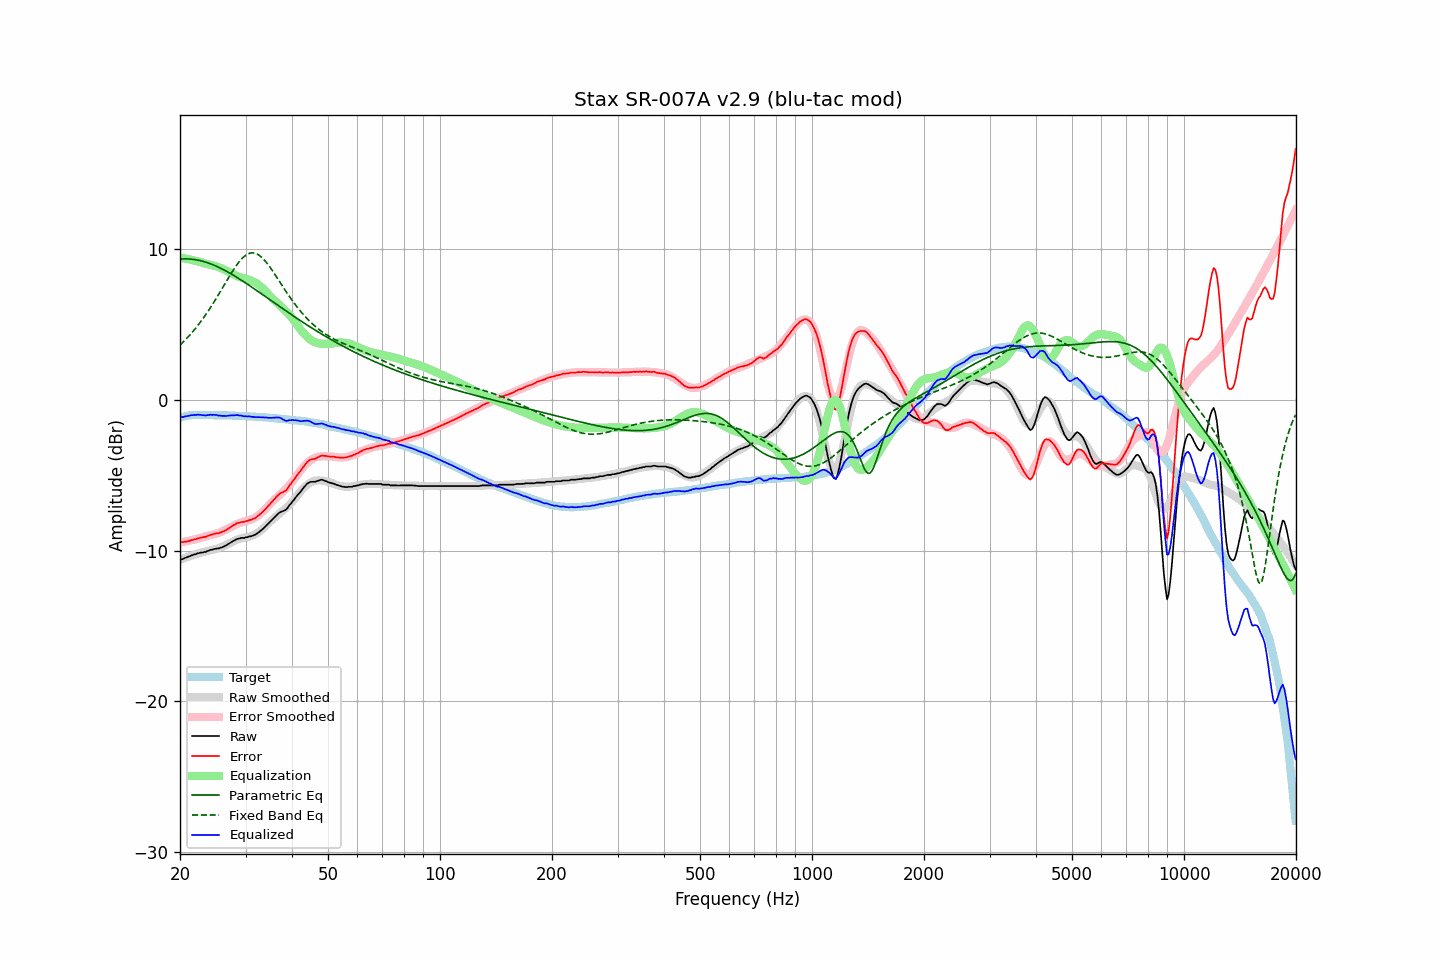

The data file committed next to this chart (first rows):
frequency, raw, error, smoothed, error_smoothed, equalization, parametric_eq, fixed_band_eq, equalized_raw, equalized_smoothed, target
20.00, -10.59, -9.42, -10.61, -9.46, 9.46, 9.36, 3.65, -1.13, -1.15, -1.17
20.20, -10.58, -9.44, -10.57, -9.44, 9.44, 9.37, 3.75, -1.14, -1.13, -1.14
20.40, -10.55, -9.44, -10.53, -9.42, 9.42, 9.37, 3.85, -1.13, -1.11, -1.11
20.61, -10.49, -9.40, -10.49, -9.40, 9.40, 9.37, 3.96, -1.09, -1.09, -1.09
20.81, -10.46, -9.40, -10.45, -9.38, 9.38, 9.37, 4.07, -1.08, -1.07, -1.06
21.02, -10.41, -9.38, -10.41, -9.36, 9.36, 9.37, 4.18, -1.05, -1.05, -1.03
21.23, -10.37, -9.35, -10.38, -9.34, 9.34, 9.37, 4.30, -1.04, -1.04, -1.02
21.44, -10.32, -9.31, -10.34, -9.31, 9.31, 9.36, 4.42, -1.01, -1.03, -1.01
21.66, -10.29, -9.29, -10.31, -9.29, 9.29, 9.35, 4.55, -1.00, -1.02, -1.00
21.87, -10.25, -9.25, -10.27, -9.27, 9.27, 9.33, 4.67, -0.99, -1.01, -1.00
22.09, -10.23, -9.24, -10.24, -9.24, 9.24, 9.31, 4.80, -0.99, -1.00, -0.99
22.31, -10.18, -9.19, -10.20, -9.21, 9.21, 9.30, 4.94, -0.97, -0.99, -0.99
22.54, -10.16, -9.17, -10.17, -9.18, 9.18, 9.27, 5.08, -0.98, -0.99, -0.99
22.76, -10.13, -9.14, -10.14, -9.15, 9.15, 9.25, 5.22, -0.98, -0.99, -0.99
22.99, -10.13, -9.13, -10.11, -9.12, 9.12, 9.22, 5.37, -1.01, -0.99, -1.00
23.22, -10.09, -9.09, -10.08, -9.09, 9.09, 9.19, 5.51, -1.01, -0.99, -1.00
23.45, -10.09, -9.09, -10.06, -9.06, 9.06, 9.16, 5.67, -1.03, -1.00, -1.00
23.69, -10.03, -9.03, -10.03, -9.03, 9.03, 9.12, 5.82, -1.00, -1.00, -1.00
23.92, -10.00, -9.00, -10.01, -9.01, 9.01, 9.09, 5.98, -1.00, -1.00, -1.00
24.16, -9.95, -8.95, -9.98, -8.98, 8.98, 9.05, 6.15, -0.97, -1.00, -1.00
24.40, -9.94, -8.94, -9.96, -8.95, 8.95, 9.01, 6.31, -0.99, -1.01, -1.00
24.65, -9.90, -8.89, -9.93, -8.93, 8.93, 8.96, 6.48, -0.98, -1.01, -1.01
24.89, -9.88, -8.87, -9.90, -8.90, 8.90, 8.92, 6.66, -0.99, -1.01, -1.01
25.14, -9.86, -8.85, -9.87, -8.86, 8.86, 8.87, 6.83, -1.00, -1.01, -1.01
25.39, -9.86, -8.85, -9.84, -8.83, 8.83, 8.82, 7.01, -1.04, -1.01, -1.01
25.65, -9.81, -8.80, -9.80, -8.78, 8.78, 8.77, 7.19, -1.03, -1.01, -1.01
25.91, -9.79, -8.77, -9.76, -8.74, 8.74, 8.72, 7.37, -1.05, -1.02, -1.02
26.16, -9.74, -8.72, -9.71, -8.69, 8.69, 8.66, 7.55, -1.05, -1.02, -1.02
26.43, -9.69, -8.67, -9.66, -8.64, 8.64, 8.61, 7.73, -1.05, -1.02, -1.02
26.69, -9.64, -8.62, -9.61, -8.58, 8.58, 8.55, 7.91, -1.06, -1.02, -1.02
26.96, -9.56, -8.54, -9.56, -8.53, 8.53, 8.49, 8.09, -1.03, -1.03, -1.02
27.23, -9.50, -8.47, -9.50, -8.47, 8.47, 8.43, 8.27, -1.03, -1.03, -1.03
27.50, -9.43, -8.40, -9.45, -8.42, 8.42, 8.37, 8.44, -1.02, -1.03, -1.03
27.77, -9.37, -8.33, -9.40, -8.36, 8.36, 8.30, 8.61, -1.01, -1.04, -1.04
28.05, -9.32, -8.28, -9.35, -8.31, 8.31, 8.24, 8.77, -1.02, -1.04, -1.04
28.33, -9.25, -8.20, -9.30, -8.26, 8.26, 8.17, 8.93, -1.00, -1.05, -1.05
28.62, -9.21, -8.16, -9.26, -8.21, 8.21, 8.11, 9.07, -1.00, -1.05, -1.05
28.90, -9.20, -8.15, -9.22, -8.17, 8.17, 8.04, 9.21, -1.03, -1.05, -1.05
29.19, -9.16, -8.10, -9.19, -8.14, 8.14, 7.97, 9.33, -1.03, -1.06, -1.06
29.48, -9.16, -8.10, -9.17, -8.10, 8.10, 7.90, 9.45, -1.06, -1.06, -1.06
29.78, -9.16, -8.09, -9.14, -8.07, 8.07, 7.83, 9.54, -1.09, -1.07, -1.07
30.08, -9.11, -8.04, -9.12, -8.05, 8.05, 7.76, 9.62, -1.07, -1.07, -1.07
30.38, -9.11, -8.03, -9.10, -8.02, 8.02, 7.69, 9.69, -1.10, -1.08, -1.08
30.68, -9.06, -7.98, -9.07, -7.98, 7.98, 7.62, 9.74, -1.08, -1.09, -1.08
30.99, -9.05, -7.96, -9.04, -7.95, 7.95, 7.55, 9.76, -1.11, -1.09, -1.09
31.30, -9.02, -7.92, -9.00, -7.90, 7.90, 7.47, 9.77, -1.12, -1.10, -1.10
31.61, -8.97, -7.87, -8.96, -7.85, 7.85, 7.40, 9.77, -1.12, -1.10, -1.10
31.93, -8.93, -7.82, -8.90, -7.79, 7.79, 7.33, 9.74, -1.14, -1.11, -1.11
32.24, -8.86, -7.74, -8.84, -7.72, 7.72, 7.25, 9.69, -1.14, -1.12, -1.12
32.57, -8.78, -7.66, -8.77, -7.65, 7.65, 7.18, 9.63, -1.14, -1.12, -1.12
32.89, -8.70, -7.57, -8.69, -7.56, 7.56, 7.10, 9.55, -1.14, -1.13, -1.13
33.22, -8.61, -7.47, -8.60, -7.47, 7.47, 7.03, 9.46, -1.15, -1.14, -1.14
33.55, -8.52, -7.38, -8.51, -7.36, 7.36, 6.95, 9.35, -1.16, -1.15, -1.14
33.89, -8.41, -7.26, -8.41, -7.25, 7.25, 6.88, 9.23, -1.16, -1.15, -1.15
34.23, -8.30, -7.14, -8.30, -7.14, 7.14, 6.80, 9.10, -1.17, -1.16, -1.16
34.57, -8.20, -7.03, -8.19, -7.02, 7.02, 6.73, 8.97, -1.18, -1.17, -1.17
34.92, -8.09, -6.91, -8.09, -6.91, 6.91, 6.65, 8.82, -1.19, -1.18, -1.18
35.27, -7.99, -6.79, -7.99, -6.80, 6.80, 6.58, 8.67, -1.18, -1.19, -1.19
35.62, -7.87, -6.67, -7.90, -6.70, 6.70, 6.50, 8.51, -1.18, -1.20, -1.20
35.97, -7.76, -6.55, -7.80, -6.60, 6.60, 6.43, 8.35, -1.17, -1.21, -1.21
... 635 more rows
